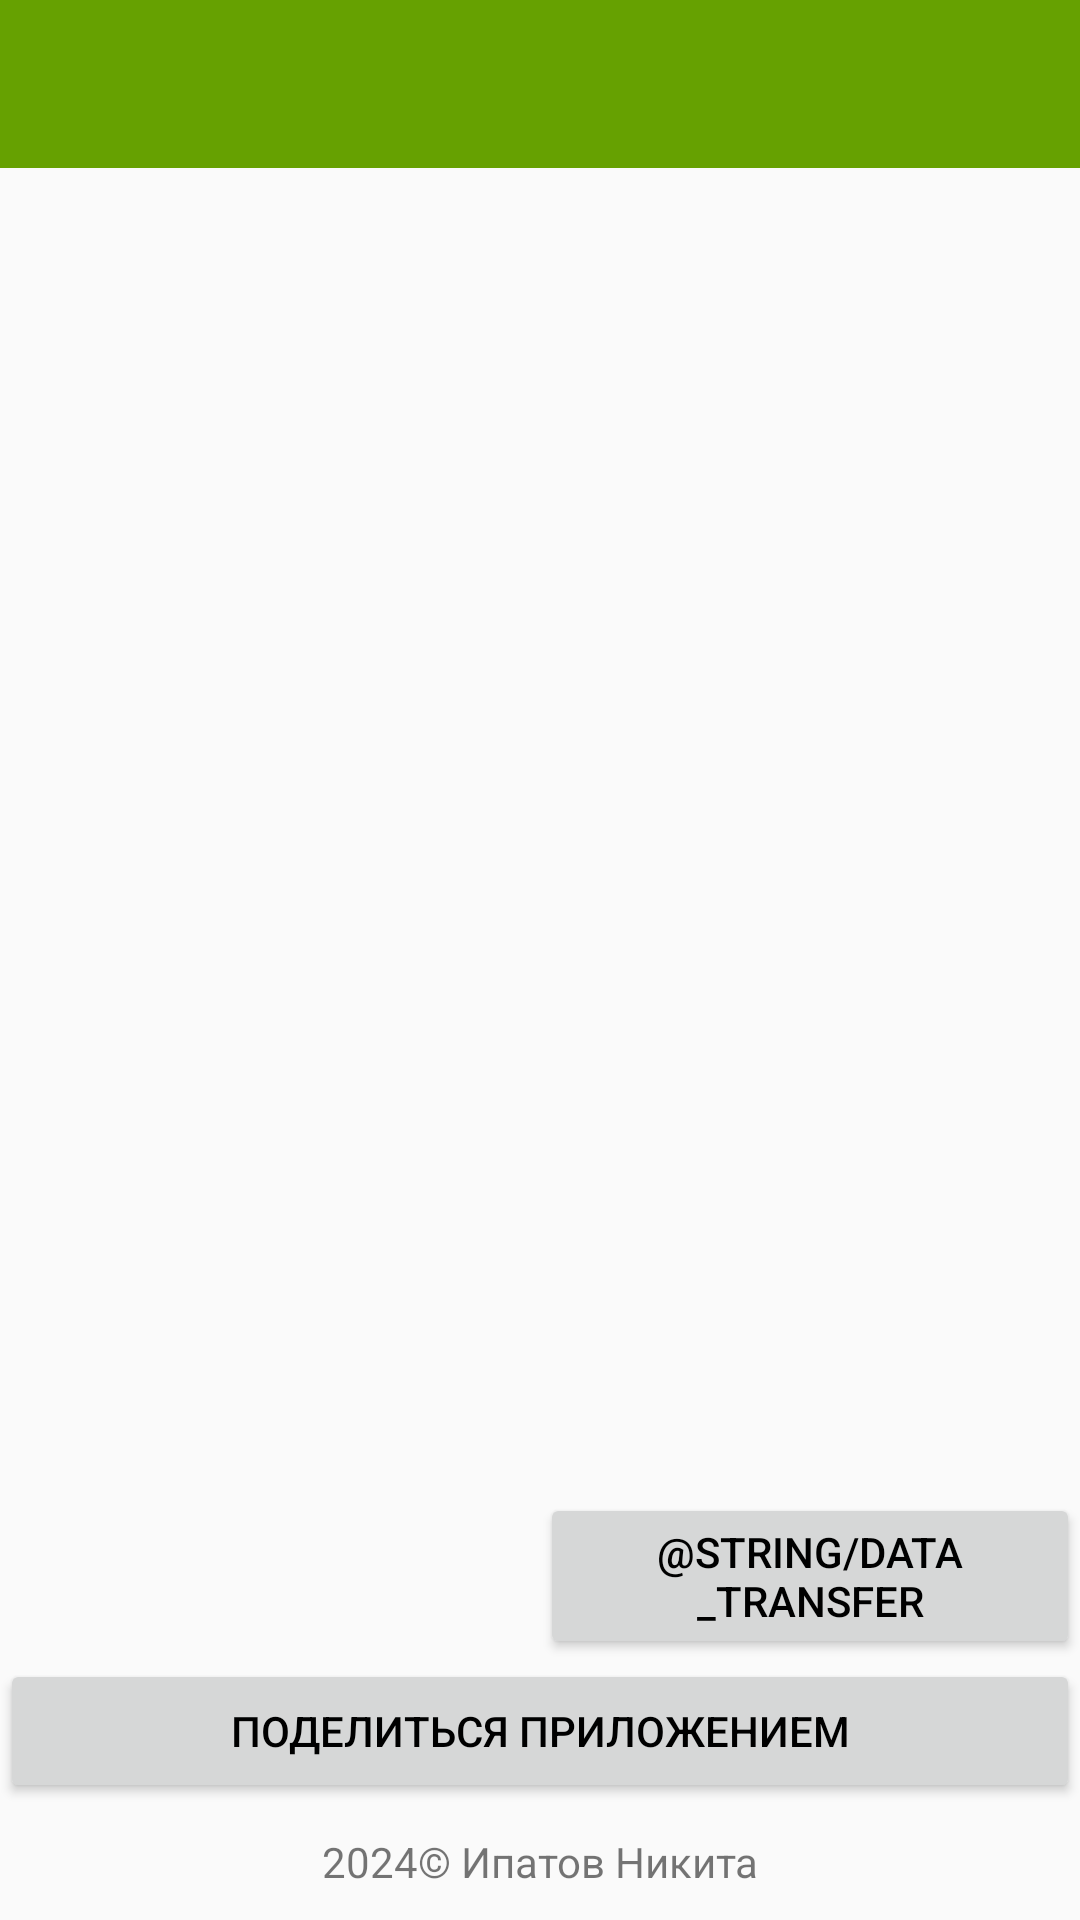

This screen was rendered from an Android layout file. Write that file and the resources it references.
<!-- AndroidManifest.xml: application theme AppTheme -->
<!-- res/layout/activity_settings.xml -->
<?xml version="1.0" encoding="utf-8"?>
<LinearLayout
    xmlns:android="http://schemas.android.com/apk/res/android"
    android:layout_width="match_parent"
    android:layout_height="match_parent"
    android:orientation="vertical">

    <androidx.appcompat.widget.Toolbar
        android:id="@+id/toolbar"
        android:layout_width="match_parent"
        android:layout_height="wrap_content"
        android:background="?attr/colorPrimary"
        android:minHeight="?attr/actionBarSize"
        android:layout_gravity="center"
        android:theme="?attr/actionBarTheme"/>

    <LinearLayout
        android:orientation="vertical"
        android:layout_width="match_parent"
        android:layout_height="match_parent">

        <FrameLayout
            android:id="@+id/settings"
            android:layout_width="match_parent"
            android:layout_height="0dp"
            android:layout_weight="1"/>

        <LinearLayout
            android:layout_width="match_parent"
            android:layout_height="wrap_content"
            android:orientation="horizontal">

            <Space
                android:layout_width="0dp"
                android:layout_height="wrap_content"
                android:layout_weight="1"/>

            <Button
                android:id="@+id/data_transfer"
                android:layout_width="0dp"
                android:layout_height="wrap_content"
                android:layout_weight="1"
                android:paddingVertical="10dp"
                android:text="@string/data_transfer"/>
        </LinearLayout>

        <Button
            android:id="@+id/share_app"
            android:layout_width="match_parent"
            android:layout_height="wrap_content"
            android:layout_gravity="bottom"
            android:text="@string/share_app"/>

        <TextView
            android:id="@+id/copyright"
            android:layout_width="match_parent"
            android:layout_height="wrap_content"
            android:paddingVertical="10dp"
            android:textAlignment="center"
            android:text="2024© Ипатов Никита"/>
    </LinearLayout>
</LinearLayout>
<!-- resources referenced by this layout -->
<resources>
  <string name="data_transfer">Перанос дадзеных</string>
  <string name="share_app">Поделиться приложением</string>
  <style name="AppTheme" parent="Theme.AppCompat.DayNight.NoActionBar">
          <item name="colorPrimary">@color/colorPrimary</item>
          <item name="colorPrimaryDark">@color/colorPrimaryDark</item>
          <item name="colorAccent">@color/colorAccent</item>
          <item name="android:textColorPrimary">@color/colorText</item>
          <item name="android:navigationBarColor">@color/navigationBarColor</item>
      </style>
  <color name="colorPrimary">#66a101</color>
  <color name="colorPrimaryDark">#00574B</color>
  <color name="colorAccent">#080c73</color>
  <color name="colorText">#000</color>
  <color name="navigationBarColor">#DDD</color>
</resources>
